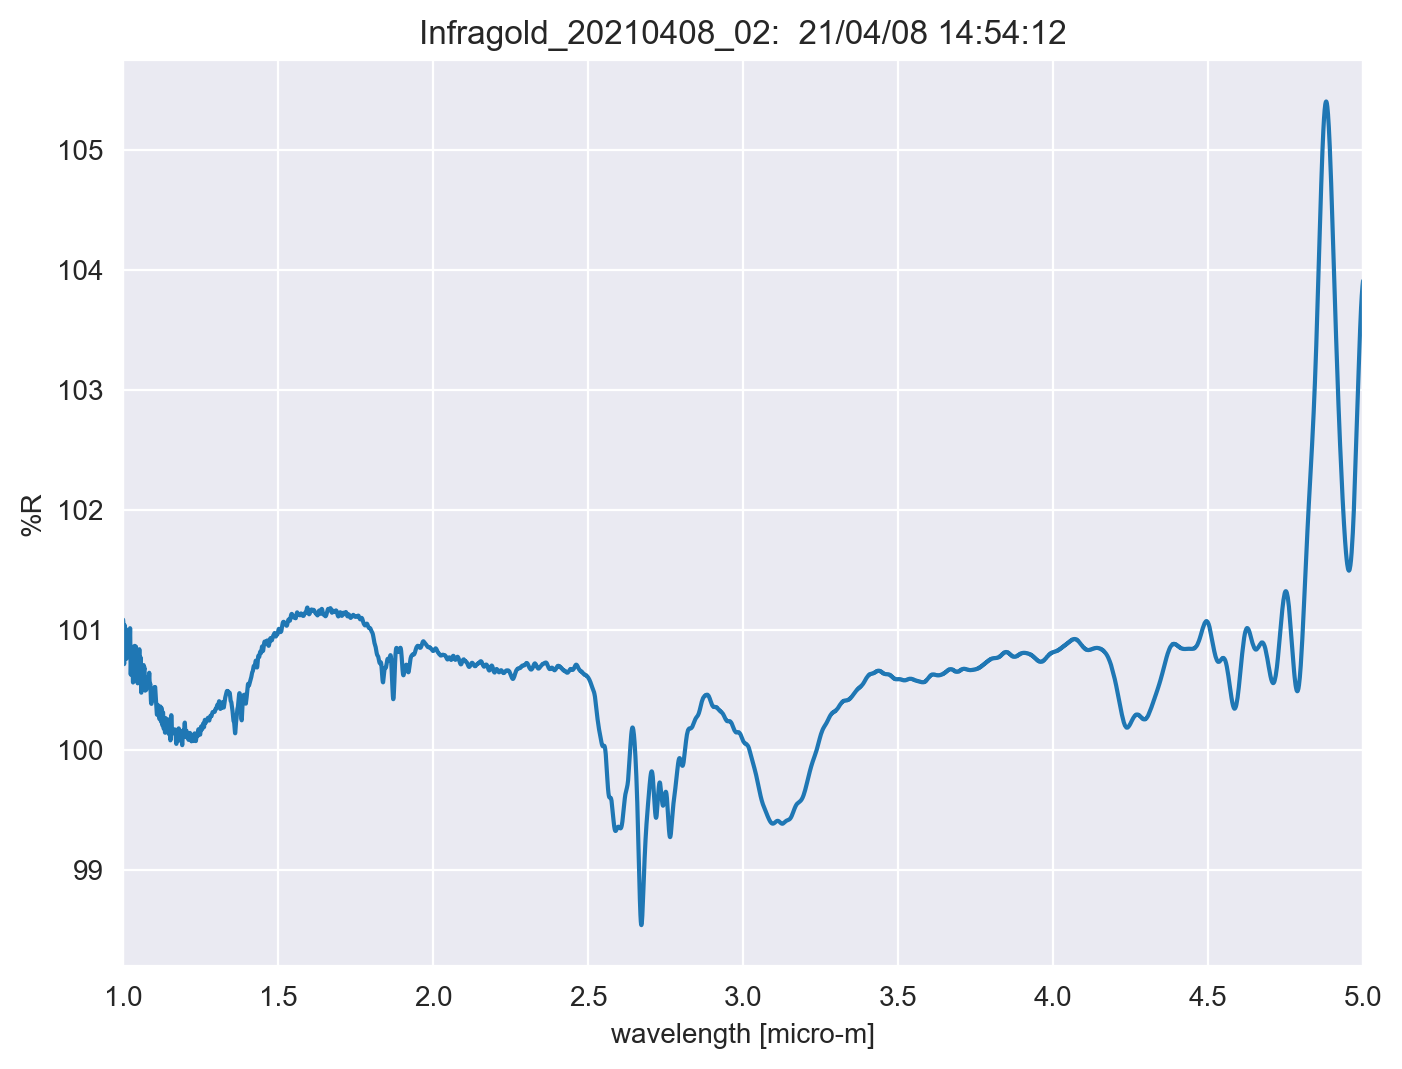

The data file committed next to this chart (first rows):
TITLE, Infragold_20210408_02
DATA TYPE, INFRARED SPECTRUM
ORIGIN, JASCO
OWNER, 
DATE, 21/04/08
TIME, 14:54:12
SPECTROMETER/DATA SYSTEM, 
LOCALE, 1041
RESOLUTION, 
DELTAX, -0.0003
XUNITS, MICROMETERS
YUNITS, REFLECTANCE
FIRSTX, 5
LASTX, 1
NPOINTS, 13334
FIRSTY, 103.9
MAXY, 105.4
MINY, 98.54
XYDATA
5, 103.9
5, 103.9
4.999, 103.9
4.999, 103.9
4.999, 103.9
4.998, 103.9
4.998, 103.9
4.998, 103.9
4.998, 103.8
4.997, 103.8
4.997, 103.8
4.997, 103.8
4.996, 103.8
4.996, 103.8
4.996, 103.8
4.995, 103.8
4.995, 103.8
4.995, 103.7
4.995, 103.7
4.994, 103.7
4.994, 103.7
4.994, 103.7
4.993, 103.7
4.993, 103.7
4.993, 103.6
4.992, 103.6
4.992, 103.6
4.992, 103.6
4.992, 103.6
4.991, 103.5
4.991, 103.5
4.991, 103.5
4.99, 103.5
4.99, 103.5
4.99, 103.5
4.989, 103.4
4.989, 103.4
4.989, 103.4
4.989, 103.4
4.988, 103.3
4.988, 103.3
4.988, 103.3
... 13,322 more rows
